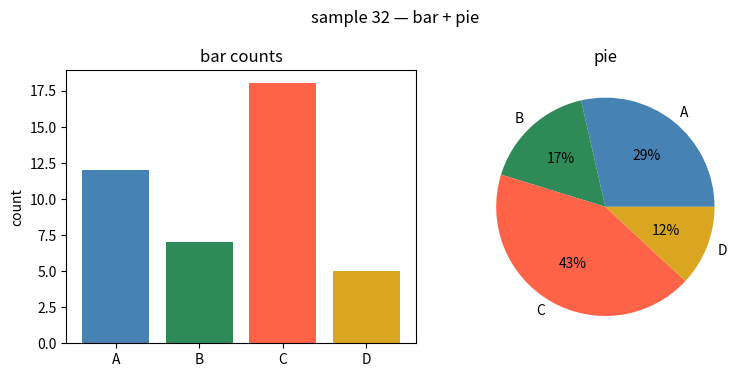

Here is the Python script that generated this plot:
# Objective: Bar chart and pie chart of small categorical counts.
#. Note_1 - Arm / Ctrl+C one chunk at a time (highlighter Note1).
#.. Note_2 - blank lines are sniper chunks, not noise (highlighter Note2).
#... Note_3 - Notes never execute; they only colour the transcript (Note3).
# Leave the figure open for Agg → Plot panel capture.

cats = ["A", "B", "C", "D"]
vals = [12, 7, 18, 5]
total = sum(vals)
props = [v / total for v in vals]
print("counts=", dict(zip(cats, vals)))
print("props=", {c: round(p, 3) for c, p in zip(cats, props)})

#. --- GRAPHIC OUTPUT ---

import matplotlib

matplotlib.use("Agg")
import matplotlib.pyplot as plt

fig, axes = plt.subplots(1, 2, figsize=(8, 3.8))
axes[0].bar(cats, vals, color=["steelblue", "seagreen", "tomato", "goldenrod"])
axes[0].set_title("bar counts")
axes[0].set_ylabel("count")
axes[1].pie(
    vals,
    labels=cats,
    colors=["steelblue", "seagreen", "tomato", "goldenrod"],
    autopct="%1.0f%%",
)
axes[1].set_title("pie")
fig.suptitle("sample 32 — bar + pie")
fig.tight_layout()
print("PASS 32_bar_pie")
